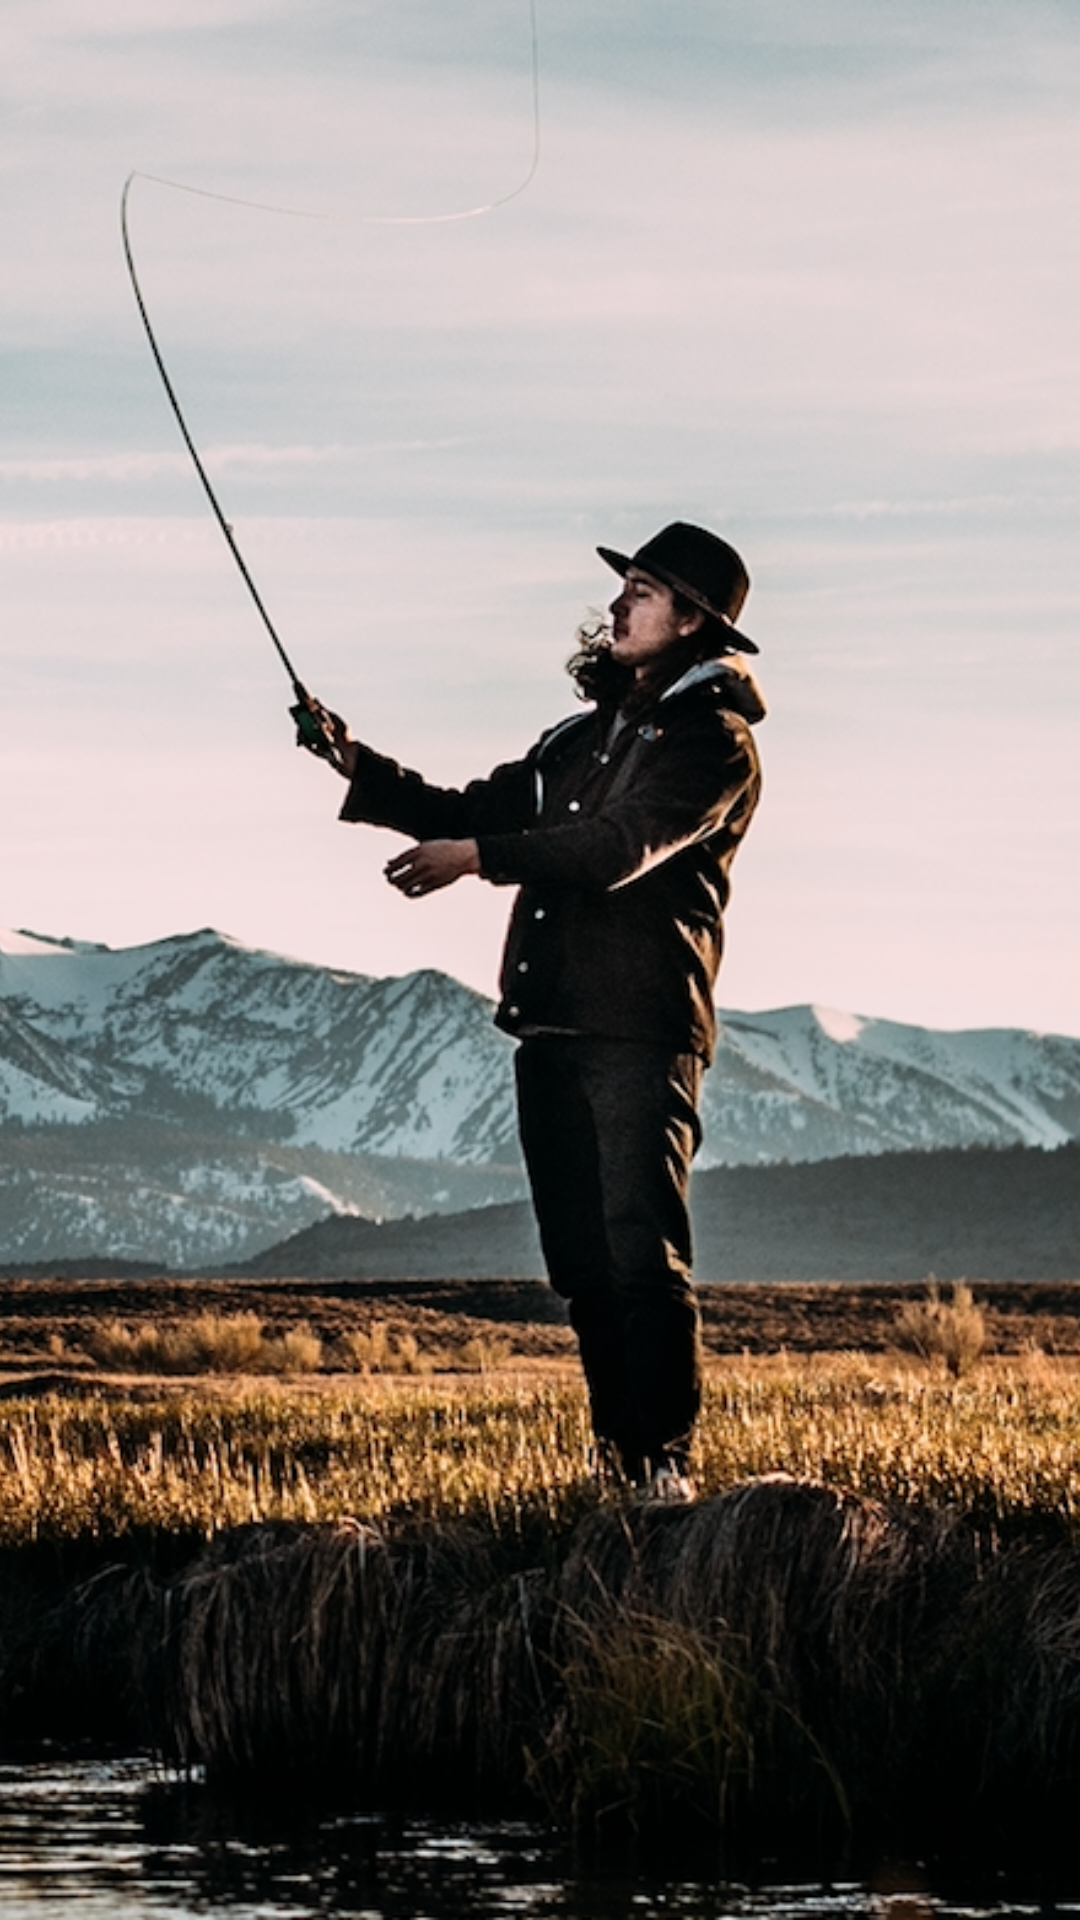

Write the Android layout XML for this screen, with the resource values it uses.
<!-- AndroidManifest.xml: activity theme AppTheme.MaterialAnimation.SharedViews -->
<!-- res/layout/activity_shared_views_finish.xml -->
<?xml version="1.0" encoding="utf-8"?>
<LinearLayout xmlns:android="http://schemas.android.com/apk/res/android"
    xmlns:tools="http://schemas.android.com/tools"
    android:layout_width="match_parent"
    android:layout_height="match_parent"
    tools:context="com.shevart.androidcorelearn.animation.transition.sharedviews.SharedViewsFinishActivity">

    <ImageView
        android:id="@+id/ivBigAvatar"
        android:layout_width="match_parent"
        android:layout_height="match_parent"
        android:scaleType="centerCrop"
        android:src="@drawable/avatar_big"
        android:transitionName="@string/avatar_transition" />

</LinearLayout>
<!-- resources referenced by this layout -->
<resources>
  <!-- drawable avatar_big: png bitmap (drawable-nodpi, 684948 bytes) -->
  <string name="avatar_transition">avatar_transition</string>
  <style name="AppTheme.MaterialAnimation.SharedViews">
          
          <item name="android:windowContentTransitions">true</item>
  
          
          <item name="android:windowSharedElementEnterTransition">@transition/change_bounds</item>
          <item name="android:windowSharedElementExitTransition">@transition/change_bounds</item>
      </style>
</resources>
